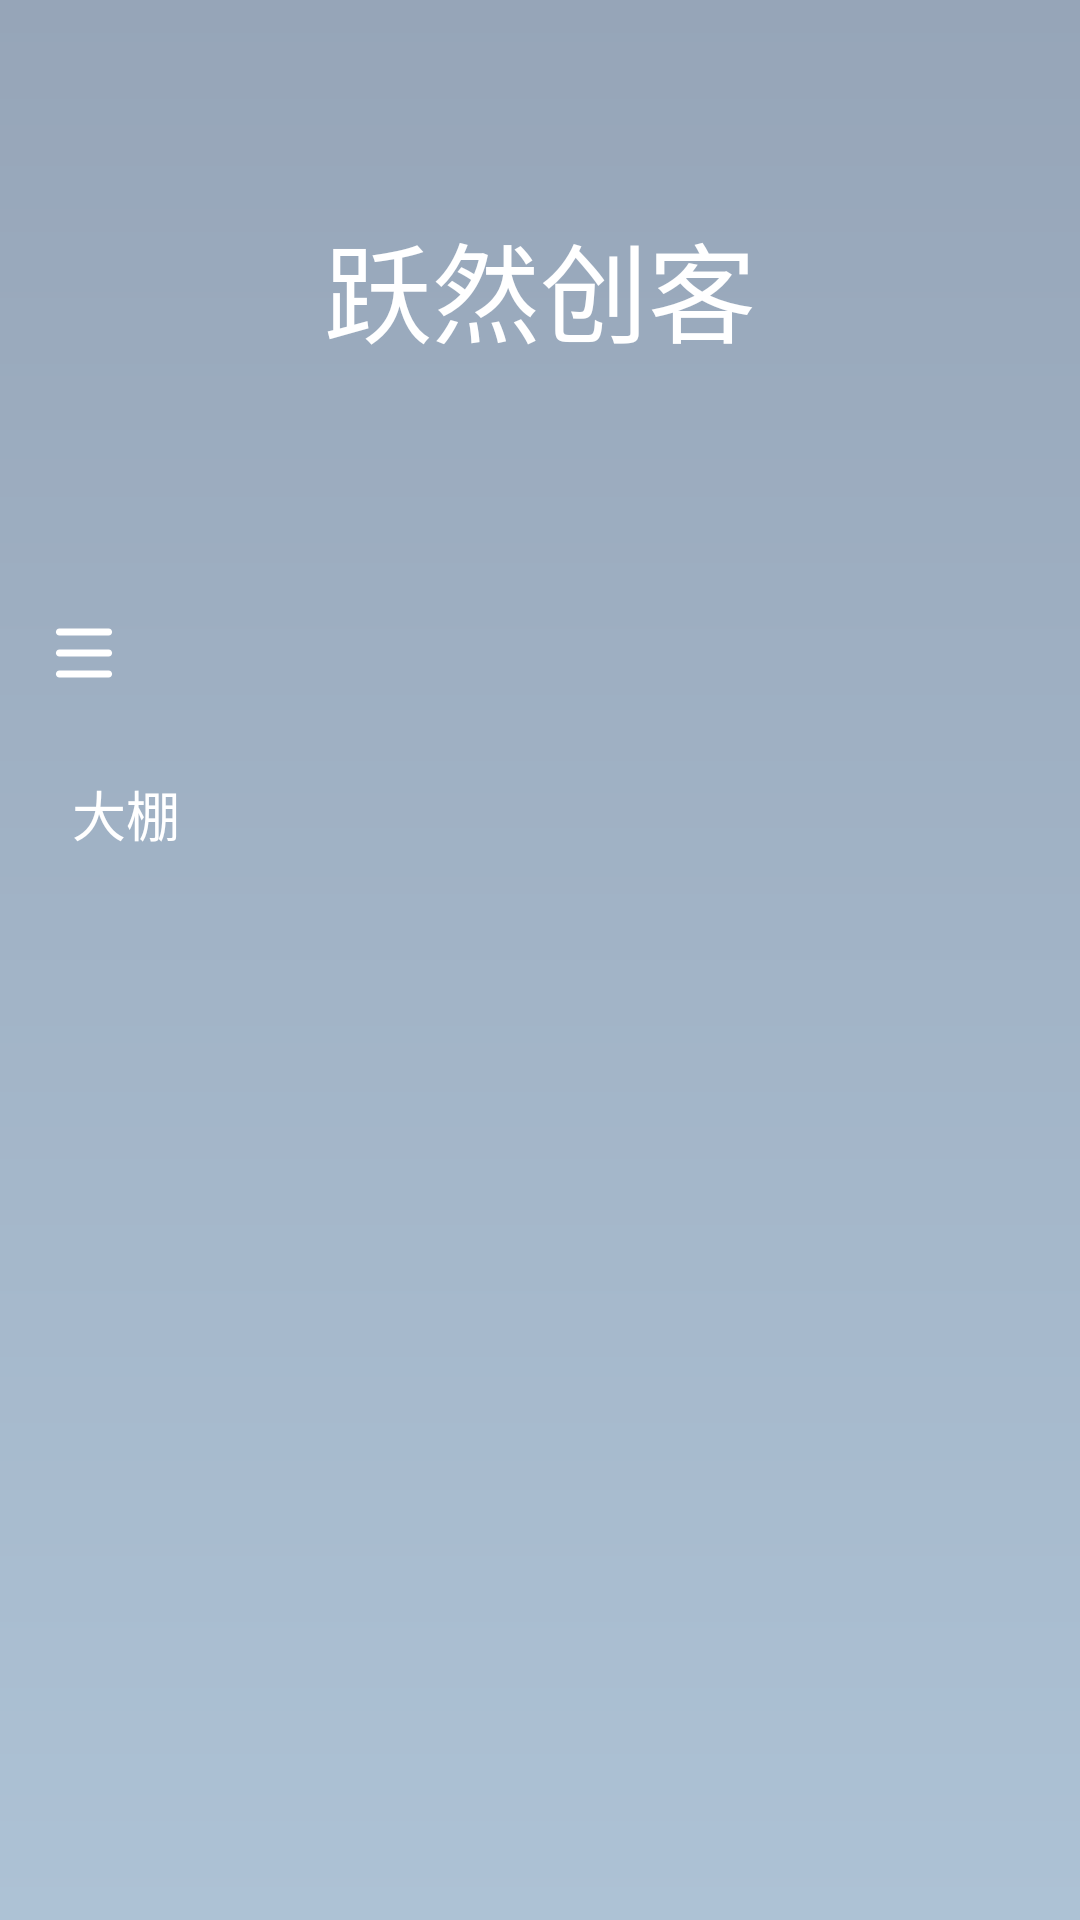

Reconstruct the res/layout file that produces this screen, plus the resources it refers to.
<!-- AndroidManifest.xml: application theme AppTheme -->
<!-- res/layout/main_layout.xml -->
<?xml version="1.0" encoding="utf-8"?>
<androidx.constraintlayout.widget.ConstraintLayout xmlns:android="http://schemas.android.com/apk/res/android"
    xmlns:app="http://schemas.android.com/apk/res-auto"
    xmlns:tools="http://schemas.android.com/tools"
    android:layout_width="match_parent"
    android:layout_height="match_parent"
    android:background="@drawable/main_background">

    <androidx.constraintlayout.widget.Guideline
        android:id="@+id/guideline1"
        android:layout_width="wrap_content"
        android:layout_height="wrap_content"
        android:orientation="horizontal"
        app:layout_constraintGuide_percent="0.3" />

    <androidx.constraintlayout.widget.ConstraintLayout
        android:id="@+id/constraintLayout"
        android:layout_width="0dp"
        android:layout_height="0dp"
        app:layout_constraintBottom_toTopOf="@+id/guideline1"
        app:layout_constraintEnd_toEndOf="parent"
        app:layout_constraintStart_toStartOf="parent"
        app:layout_constraintTop_toTopOf="parent">


        <TextView
            android:id="@+id/textView"
            android:layout_width="wrap_content"
            android:layout_height="wrap_content"
            android:text="@string/header_name"
            android:textColor="@color/white"
            android:textSize="36sp"
            app:layout_constraintBottom_toBottomOf="parent"
            app:layout_constraintEnd_toEndOf="parent"
            app:layout_constraintStart_toStartOf="parent"
            app:layout_constraintTop_toTopOf="parent" />
    </androidx.constraintlayout.widget.ConstraintLayout>

    <androidx.appcompat.widget.Toolbar
        android:id="@+id/toolbar"
        android:layout_width="0dp"
        android:layout_height="0dp"
        app:layout_constraintBottom_toTopOf="@+id/guideline4"
        app:layout_constraintEnd_toEndOf="parent"
        app:layout_constraintStart_toStartOf="parent"
        app:layout_constraintTop_toTopOf="@+id/guideline1"
        app:navigationIcon="@drawable/ic_menu1"

        app:popupTheme="@style/OverflowMenu">


    </androidx.appcompat.widget.Toolbar>

    <androidx.constraintlayout.widget.Guideline
        android:id="@+id/guideline4"
        android:layout_width="wrap_content"
        android:layout_height="wrap_content"
        android:orientation="horizontal"
        app:layout_constraintGuide_percent="0.38" />

    <androidx.constraintlayout.widget.ConstraintLayout
        android:layout_width="0dp"
        android:layout_height="0dp"
        app:layout_constraintBottom_toBottomOf="parent"
        app:layout_constraintEnd_toEndOf="parent"
        app:layout_constraintHorizontal_bias="0.0"
        app:layout_constraintStart_toStartOf="parent"
        app:layout_constraintTop_toBottomOf="@+id/guideline4"
        app:layout_constraintVertical_bias="0.0">

        <androidx.cardview.widget.CardView
            android:layout_width="0dp"
            android:layout_height="0dp"
            android:layout_marginStart="8dp"
            android:layout_marginTop="8dp"
            android:layout_marginEnd="8dp"
            android:clickable="true"
            android:focusable="true"
            android:foreground="?android:attr/selectableItemBackground"
            app:cardBackgroundColor="@color/transparent"
            app:cardCornerRadius="20dp"
            app:cardElevation="0dp"
            app:layout_constraintBottom_toTopOf="@+id/guideline"
            app:layout_constraintEnd_toEndOf="parent"
            app:layout_constraintStart_toStartOf="parent"
            app:layout_constraintTop_toTopOf="parent">

            <androidx.constraintlayout.widget.ConstraintLayout
                android:layout_width="match_parent"
                android:layout_height="match_parent">

                <TextView
                    android:id="@+id/plantation_textView"
                    android:layout_width="wrap_content"
                    android:layout_height="wrap_content"
                    android:layout_marginStart="16dp"
                    android:text="@string/Plantation"
                    android:textColor="@color/white"
                    android:textSize="18sp"
                    app:layout_constraintBottom_toBottomOf="parent"
                    app:layout_constraintStart_toStartOf="parent"
                    app:layout_constraintTop_toTopOf="parent" />

                <ImageView
                    android:id="@+id/right1"
                    android:layout_width="wrap_content"
                    android:layout_height="wrap_content"
                    android:layout_marginStart="8dp"
                    app:layout_constraintBottom_toBottomOf="@+id/plantation_textView"
                    app:layout_constraintStart_toEndOf="@+id/plantation_textView"
                    app:layout_constraintTop_toTopOf="@+id/plantation_textView"
                    app:srcCompat="@drawable/ic_right" />
            </androidx.constraintlayout.widget.ConstraintLayout>

        </androidx.cardview.widget.CardView>

        <androidx.constraintlayout.widget.Guideline
            android:id="@+id/guideline"
            android:layout_width="wrap_content"
            android:layout_height="wrap_content"
            android:orientation="horizontal"
            app:layout_constraintGuide_percent="0.12" />

        <androidx.recyclerview.widget.RecyclerView
            android:id="@+id/device_recyclerview"
            android:layout_width="match_parent"
            android:layout_height="0dp"
            app:layout_constraintEnd_toEndOf="parent"
            app:layout_constraintStart_toEndOf="parent"
            app:layout_constraintTop_toBottomOf="@id/guideline" />


    </androidx.constraintlayout.widget.ConstraintLayout>


</androidx.constraintlayout.widget.ConstraintLayout>
<!-- resources referenced by this layout -->
<resources>
  <color name="transparent">#00000000</color>
  <color name="white">#FFFFFF</color>
  <!-- drawable ic_menu1 (drawable) -->
  <vector android:height="20dp" android:viewportHeight="1024"
      android:viewportWidth="1024" android:width="20dp" xmlns:android="http://schemas.android.com/apk/res/android">
      <path android:fillColor="#ffffff" android:pathData="M92,92l840,0C965.1,92 992,118.86 992,152c0,33.14 -26.9,60 -60,60L92,212C58.86,212 32,185.14 32,152 32,118.86 58.86,92 92,92z"/>
      <path android:fillColor="#ffffff" android:pathData="M92,452l840,0c33.1,0 60,26.86 60,60 0,33.1 -26.9,60 -60,60L92,572C58.86,572 32,545.1 32,512 32,478.86 58.86,452 92,452z"/>
      <path android:fillColor="#ffffff" android:pathData="M92,812l840,0c33.1,0 60,26.9 60,60s-26.9,60 -60,60L92,932C58.86,932 32,905.1 32,872S58.86,812 92,812z"/>
  </vector>
  <!-- drawable ic_right (drawable) -->
  <vector xmlns:android="http://schemas.android.com/apk/res/android"
      android:width="16dp"
      android:height="16dp"
      android:viewportWidth="1024"
      android:viewportHeight="1024">
    <path
        android:pathData="M739.46,497.14l-383.76,-383.76a35.83,35.83 0,1 0,-50.68 50.68l358.42,358.42 -358.42,358.42a35.83,35.83 0,1 0,50.68 50.68l383.76,-383.76c7,-7 10.5,-16.16 10.5,-25.34s-3.5,-18.33 -10.5,-25.32z"
        android:fillColor="#ffffff"/>
  </vector>
  <!-- drawable main_background (drawable) -->
  <?xml version="1.0" encoding="utf-8"?>
  <shape xmlns:android="http://schemas.android.com/apk/res/android">
      <gradient
          android:angle="270"
          android:startColor="#96a5b8"
          android:endColor="#adc2d5"/>
  </shape>
  <string name="Plantation">大棚</string>
  <string name="header_name">跃然创客</string>
  <style name="OverflowMenu" parent="Base.Widget.AppCompat.PopupMenu.Overflow">
          <item name="overlapAnchor">false</item>
          <item name="android:popupBackground">@color/colorPrimary</item>
      </style>
  <style name="AppTheme" parent="Theme.AppCompat.Light.NoActionBar">
          
          <item name="colorPrimary">@color/colorPrimary</item>
          
          <item name="colorAccent">@color/colorAccent</item>
          <item name="windowNoTitle">true</item>
          <item name="actionOverflowMenuStyle">@style/OverflowMenu</item>
          <item name="actionOverflowButtonStyle">@style/OverflowButtonStyle</item>
      </style>
  <color name="colorPrimary">#008577</color>
  <color name="colorAccent">@color/blue_color</color>
  <style name="OverflowButtonStyle" parent="Base.Widget.AppCompat.ActionButton.Overflow">
          <item name="android:src">@drawable/ic_more</item>
      </style>
  <color name="blue_color">#4287FF</color>
  <!-- drawable ic_more (drawable) -->
  <vector android:height="20dp" android:viewportHeight="1024"
      android:viewportWidth="1024" android:width="20dp" xmlns:android="http://schemas.android.com/apk/res/android">
      <path android:fillColor="#ffffff" android:pathData="M365.07,197.39c0,0 0,0 0,0 0,58.57 47.48,106.05 106.05,106.05 58.57,0 106.05,-47.48 106.05,-106.05 0,0 0,0 0,0 0,-58.57 -47.48,-106.05 -106.05,-106.05 -58.57,0 -106.05,47.48 -106.05,106.05 0,0 0,0 0,0z"/>
      <path android:fillColor="#ffffff" android:pathData="M365.07,512c0,0 0,0 0,0 0,58.57 47.48,106.05 106.05,106.05 58.57,0 106.05,-47.48 106.05,-106.05 0,0 0,0 0,0 0,-58.57 -47.48,-106.05 -106.05,-106.05 -58.57,0 -106.05,47.48 -106.05,106.05 0,0 0,0 0,0z"/>
      <path android:fillColor="#ffffff" android:pathData="M365.07,826.61c0,0 0,0 0,0 0,58.57 47.48,106.05 106.05,106.05 58.57,0 106.05,-47.48 106.05,-106.05 0,0 0,0 0,0 0,-58.57 -47.48,-106.05 -106.05,-106.05 -58.57,0 -106.05,47.48 -106.05,106.05 0,0 0,0 0,0z"/>
  </vector>
</resources>
